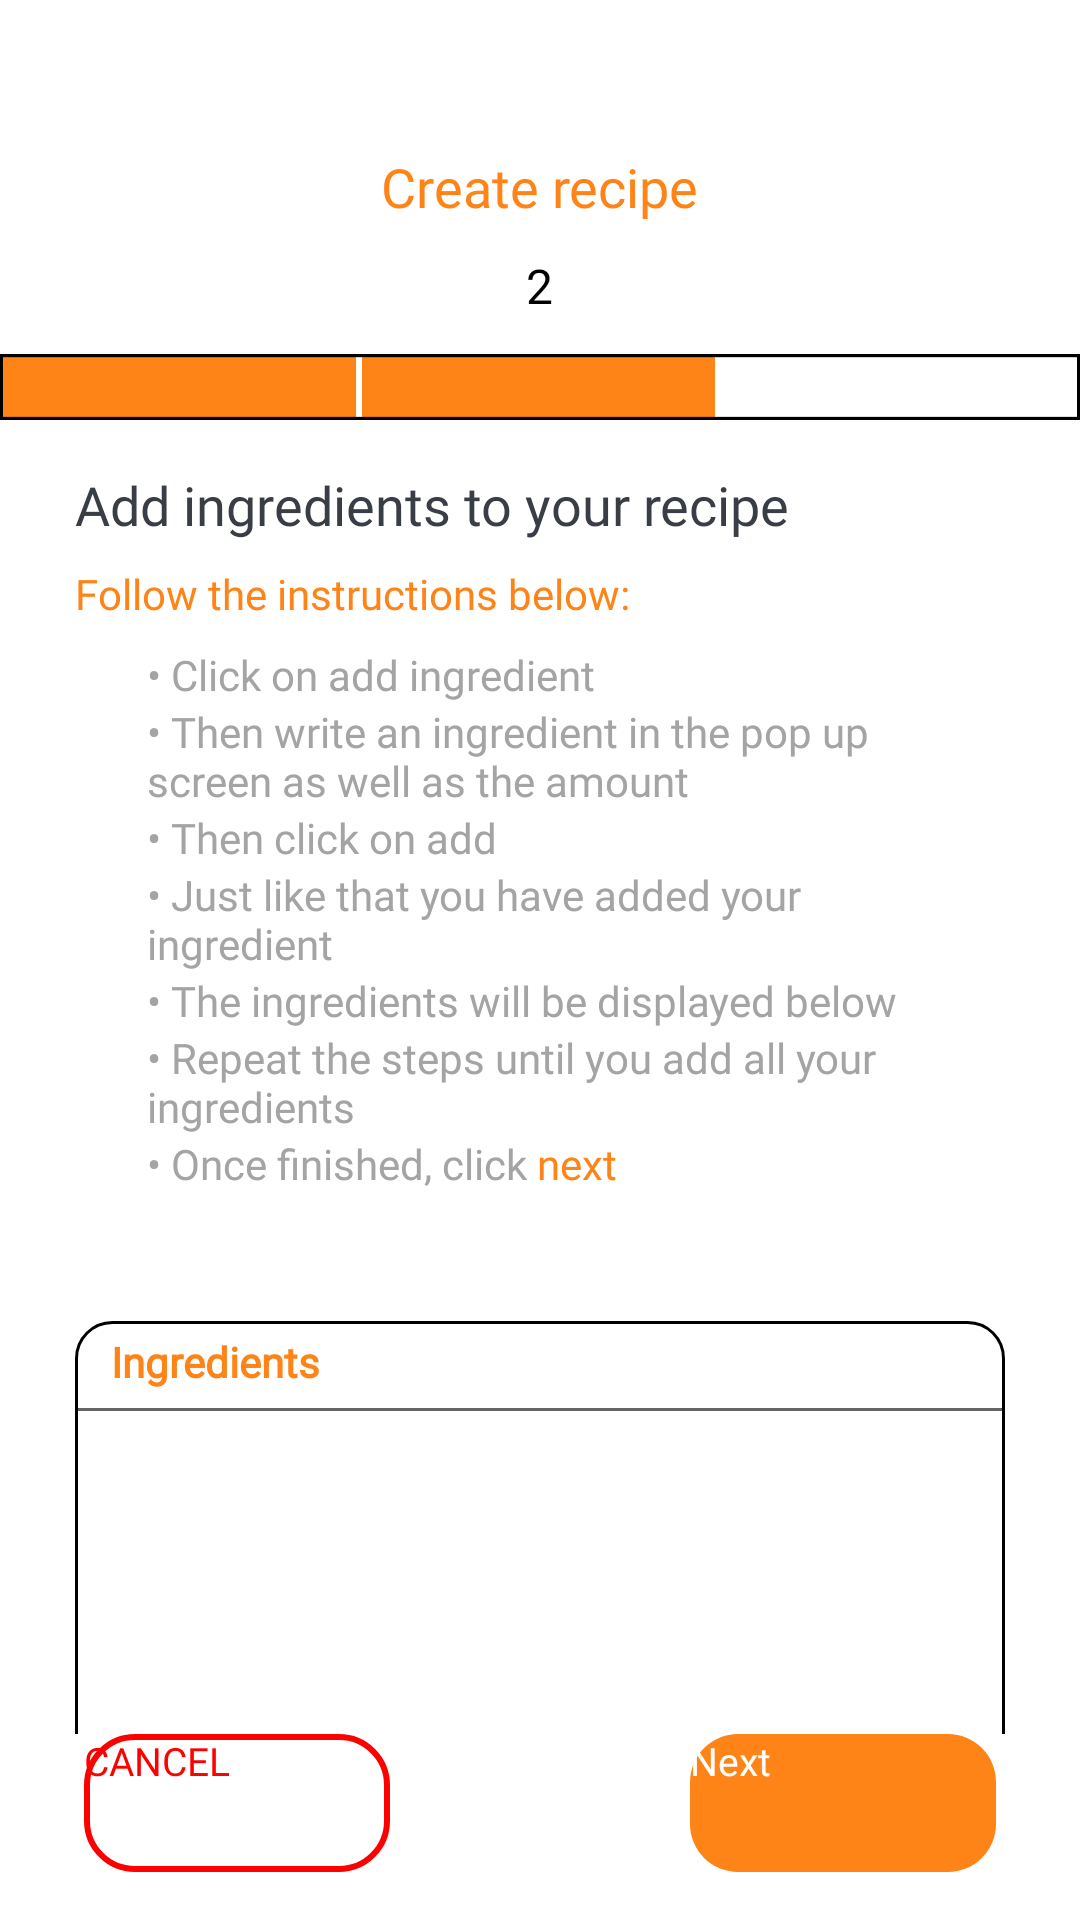

The Android layout XML behind this screen, and the referenced resources:
<!-- AndroidManifest.xml: application theme Theme.LoginTemp -->
<!-- res/layout/fragment_create_recipe_2.xml -->
<?xml version="1.0" encoding="utf-8"?>
<androidx.constraintlayout.widget.ConstraintLayout
    xmlns:android="http://schemas.android.com/apk/res/android"
    xmlns:app="http://schemas.android.com/apk/res-auto"
    android:layout_width="match_parent"
    android:layout_height="match_parent"
    android:background="@color/white">

    

    
    <LinearLayout
        android:id="@+id/header"
        android:layout_width="0dp"
        android:layout_height="wrap_content"
        android:orientation="vertical"
        android:paddingStart="25dp"
        android:paddingEnd="25dp"
        app:layout_constraintTop_toTopOf="parent"
        app:layout_constraintStart_toStartOf="parent"
        app:layout_constraintEnd_toEndOf="parent"
        android:layout_marginTop="50dp">

        <TextView
            android:id="@+id/createrecipe"
            android:layout_width="wrap_content"
            android:layout_height="wrap_content"
            android:layout_gravity="center_horizontal"
            android:fontFamily="@font/dm_sans_bold"
            android:text="@string/create_recipe"
            android:textColor="#FE8417"
            android:textSize="18sp"/>

        <TextView
            android:id="@+id/step1"
            android:layout_width="wrap_content"
            android:layout_height="wrap_content"
            android:layout_gravity="center_horizontal"
            android:layout_marginTop="10dp"
            android:layout_marginBottom="12dp"
            android:fontFamily="@font/dm_sans_bold"
            android:text="2"
            android:textColor="@color/black"
            android:textSize="16sp"/>
    </LinearLayout>

    
    <ImageView
        android:id="@+id/bar"
        android:layout_width="wrap_content"
        android:layout_height="wrap_content"
        android:src="@drawable/group_21"
        app:layout_constraintTop_toBottomOf="@id/header"
        app:layout_constraintStart_toStartOf="parent"
        app:layout_constraintEnd_toEndOf="parent"/>

    
    <androidx.core.widget.NestedScrollView
        android:id="@+id/scrollContent"
        android:layout_width="0dp"
        android:layout_height="0dp"
        android:fillViewport="true"
        app:layout_constraintTop_toBottomOf="@id/bar"
        app:layout_constraintBottom_toTopOf="@id/buttonBar"
        app:layout_constraintStart_toStartOf="parent"
        app:layout_constraintEnd_toEndOf="parent">

        <LinearLayout
            android:layout_width="match_parent"
            android:layout_height="wrap_content"
            android:orientation="vertical"
            android:paddingStart="25dp"
            android:paddingEnd="25dp"
            android:paddingTop="16dp"
            android:background="@color/white"
            android:paddingBottom="16dp">

            <TextView
                android:id="@+id/step11"
                android:layout_width="wrap_content"
                android:layout_height="wrap_content"
                android:fontFamily="@font/dm_sans_bold"
                android:text="@string/add_ingredients_title"
                android:textColor="@color/dark_gray"
                android:textSize="18sp"/>

            <TextView
                android:id="@+id/step12"
                android:layout_width="wrap_content"
                android:layout_height="wrap_content"
                android:layout_marginTop="8dp"
                android:fontFamily="@font/dm_sans_bold"
                android:text="@string/follow_instructions_below"
                android:textColor="@color/sous_chef_orange"
                android:textSize="14sp"/>

            <LinearLayout
                android:layout_width="match_parent"
                android:layout_height="wrap_content"
                android:orientation="vertical"
                android:paddingStart="24dp"
                android:paddingEnd="24dp"
                android:paddingTop="8dp"
                android:paddingBottom="8dp">

                <TextView
                    android:id="@+id/step_fill"
                    android:layout_width="wrap_content"
                    android:layout_height="wrap_content"
                    android:fontFamily="@font/dm_sans_bold"
                    android:text="@string/step_click_add_ingredient"
                    android:textColor="#A4A4A4"
                    android:textSize="14sp"/>

                <TextView
                    android:id="@+id/step_name"
                    android:layout_width="wrap_content"
                    android:layout_height="wrap_content"
                    android:fontFamily="@font/dm_sans_bold"
                    android:text="@string/step_write_ingredient"
                    android:textColor="#A4A4A4"
                    android:textSize="14sp"/>

                <TextView
                    android:id="@+id/step_date"
                    android:layout_width="wrap_content"
                    android:layout_height="wrap_content"
                    android:fontFamily="@font/dm_sans_bold"
                    android:text="@string/step_click_add"
                    android:textColor="#A4A4A4"
                    android:textSize="14sp"/>

                <TextView
                    android:id="@+id/step_category"
                    android:layout_width="wrap_content"
                    android:layout_height="wrap_content"
                    android:fontFamily="@font/dm_sans_bold"
                    android:text="@string/step_ingredient_added"
                    android:textColor="#A4A4A4"
                    android:textSize="14sp"/>

                <TextView
                    android:id="@+id/step_image"
                    android:layout_width="wrap_content"
                    android:layout_height="wrap_content"
                    android:fontFamily="@font/dm_sans_bold"
                    android:text="@string/step_ingredients_displayed"
                    android:textColor="#A4A4A4"
                    android:textSize="14sp"/>

                <TextView
                    android:id="@+id/step_imag2e"
                    android:layout_width="wrap_content"
                    android:layout_height="wrap_content"
                    android:fontFamily="@font/dm_sans_bold"
                    android:text="@string/step_repeat_until_done"
                    android:textColor="#A4A4A4"
                    android:textSize="14sp"/>


            <TextView
                    android:id="@+id/step_next"
                    android:layout_width="wrap_content"
                    android:layout_height="wrap_content"
                    android:fontFamily="@font/dm_sans_bold"
                    android:text="@string/recipe_instructions"
                    android:textSize="14sp"
                    android:textColor="#A4A4A4"/>
            </LinearLayout>

            <ImageButton
                android:id="@+id/imageButton"
                android:layout_width="match_parent"
                android:layout_height="wrap_content"
                android:background="@color/white"
                android:layout_marginTop="10dp"
                app:srcCompat="@drawable/group_23" />

            
            <LinearLayout
                android:id="@+id/boxIngredients"
                android:layout_width="match_parent"
                android:layout_height="wrap_content"
                android:background="@drawable/bg_ingredients_box"
                android:orientation="vertical"
                android:layout_marginTop="25dp"
                android:padding="0dp">

                
                <TextView
                    android:id="@+id/labelIngredients"
                    android:layout_width="wrap_content"
                    android:layout_height="wrap_content"
                    android:fontFamily="@font/dm_sans_bold"
                    android:paddingLeft="12dp"
                    android:paddingTop="4dp"
                    android:paddingRight="12dp"
                    android:paddingBottom="6dp"
                    android:text="@string/ingredients_label"
                    android:textColor="@color/sous_chef_orange"
                    android:textSize="14sp"
                    android:textStyle="bold" />

                
                <View
                    android:layout_width="match_parent"
                    android:layout_height="1dp"
                    android:background="@color/black"
                    android:alpha="0.6"/>

                
                <ScrollView
                    android:id="@+id/scrollIngredients"
                    android:layout_width="match_parent"
                    android:layout_height="180dp"
                android:fillViewport="true"
                android:padding="12dp"

                android:scrollbars="vertical"
                android:fadeScrollbars="false"
                android:scrollbarThumbVertical="@drawable/scrollbar_thumb_orange"
                android:scrollbarTrackVertical="@drawable/scrollbar_track_gray"
                android:scrollbarStyle="outsideInset">

                <TextView
                    android:id="@+id/tvIngredients"
                    android:layout_width="match_parent"
                    android:layout_height="wrap_content"
                    android:textColor="@color/black_900"
                    android:textSize="14sp"
                    android:lineSpacingExtra="2dp"/>
            </ScrollView>
        </LinearLayout>



    </LinearLayout>
    </androidx.core.widget.NestedScrollView>

    
    <LinearLayout
        android:id="@+id/buttonBar"
        style="?android:attr/buttonBarStyle"
        android:layout_width="0dp"
        android:layout_height="wrap_content"
        android:orientation="horizontal"
        android:gravity="center"
        android:paddingBottom="16dp"
        android:paddingStart="20dp"
        android:paddingEnd="20dp"
        app:layout_constraintBottom_toBottomOf="parent"
        app:layout_constraintStart_toStartOf="parent"
        app:layout_constraintEnd_toEndOf="parent">

        <Button
            android:id="@+id/btncancel"
            style="?android:attr/buttonBarButtonStyle"
            android:layout_width="102dp"
            android:layout_height="46dp"
            android:layout_marginEnd="100dp"
            android:background="@drawable/shape_btn_primary_states_red"
            android:fontFamily="@font/dm_sans_bold"
            android:text="@string/cancel"
            android:textAllCaps="false"
            android:textColor="#FF0000"
            android:textSize="13sp"/>

        <Button
            android:id="@+id/btnnext"
            style="?android:attr/buttonBarButtonStyle"
            android:layout_width="102dp"
            android:layout_height="46dp"
            android:background="@drawable/bg_btn_primary_orange"
            android:fontFamily="@font/dm_sans_bold"
            android:text="@string/next"
            android:textAllCaps="false"
            android:textColor="@color/text_primary_btn_colors"
            android:textSize="13sp"/>
    </LinearLayout>

</androidx.constraintlayout.widget.ConstraintLayout>
<!-- resources referenced by this layout -->
<resources>
  <color name="black">#FF000000</color>
  <color name="black_900">#212121</color>
  <color name="dark_gray">#393E46</color>
  <color name="sous_chef_orange">#FE8417</color>
  <color name="white">#FFFFFFFF</color>
  <!-- drawable bg_btn_primary_orange (drawable) -->
  <?xml version="1.0" encoding="utf-8"?>
  <ripple xmlns:android="http://schemas.android.com/apk/res/android"
      android:color="@color/ripple_orange_16">
      
      <item android:drawable="@drawable/shape_btn_primary_states"/>
      
      <item android:id="@android:id/mask">
          <shape android:shape="rectangle">
              <corners android:radius="@dimen/corner_pill"/>
              <solid android:color="@color/white"/>
          </shape>
      </item>
  </ripple>
  <!-- drawable bg_ingredients_box (drawable) -->
  <?xml version="1.0" encoding="utf-8"?>
  <shape xmlns:android="http://schemas.android.com/apk/res/android">
      <solid android:color="@android:color/white"/>
      <stroke android:width="1dp" android:color="@color/black"/> 
      <corners android:radius="12dp"/>
      <padding android:left="12dp" android:top="12dp" android:right="12dp" android:bottom="12dp"/>
  </shape>
  <!-- drawable group_21 (drawable) -->
  <vector xmlns:android="http://schemas.android.com/apk/res/android"
      android:width="361dp"
      android:height="22dp"
      android:viewportWidth="361"
      android:viewportHeight="22">
    <path
        android:strokeWidth="1"
        android:pathData="M0.5,0.5h360v21h-360z"
        android:fillColor="#ffffff"
        android:strokeColor="#000000"/>
    <path
        android:pathData="M1,1h118v20h-118z"
        android:fillColor="#FE8417"/>
    <path
        android:pathData="M1,1h118v20h-118z"
        android:fillColor="#FE8417"/>
    <path
        android:pathData="M121,1h118v20h-118z"
        android:fillColor="#FE8417"/>
  </vector>
  <!-- drawable scrollbar_thumb_orange (drawable) -->
  <?xml version="1.0" encoding="utf-8"?>
  <shape xmlns:android="http://schemas.android.com/apk/res/android">
      <solid android:color="@color/sous_chef_orange" />
      <corners android:radius="6dp" />
  </shape>
  <!-- drawable scrollbar_track_gray (drawable) -->
  <?xml version="1.0" encoding="utf-8"?>
  <shape xmlns:android="http://schemas.android.com/apk/res/android">
      
      <solid android:color="#ffffff" />
  
      
      <stroke
          android:width="1dp"
          android:color="#B0B0B0" />  
  
      
      <corners android:radius="6dp" />
  </shape>
  <string name="add_ingredients_title">Add ingredients to your recipe</string>
  <string name="cancel">CANCEL</string>
  <string name="create_recipe">Create recipe</string>
  <string name="follow_instructions_below">Follow the instructions below:</string>
  <string name="ingredients_label">Ingredients</string>
  <string name="next">Next</string>
  <string name="recipe_instructions">
  
          <font color="#A4A4A4">• Once finished, click  </font><font color="#FE8417">next</font>
  
  </string>
  <string name="step_click_add">• Then click on add</string>
  <string name="step_click_add_ingredient">• Click on add ingredient</string>
  <string name="step_ingredient_added">• Just like that you have added your ingredient</string>
  <string name="step_ingredients_displayed">• The ingredients will be displayed below</string>
  <string name="step_repeat_until_done">• Repeat the steps until you add all your ingredients</string>
  <string name="step_write_ingredient">• Then write an ingredient in the pop up screen as well as the amount</string>
  <color name="ripple_orange_16">#29FF9800</color>
  <dimen name="corner_pill">16dp</dimen>
  <color name="teal_200">#FF03DAC5</color>
  <color name="teal_700">#FF018786</color>
  <color name="sous_chef_orange_light">#FFE0B2</color>
  <color name="sous_chef_orange_hover">#F57C00</color>
</resources>
